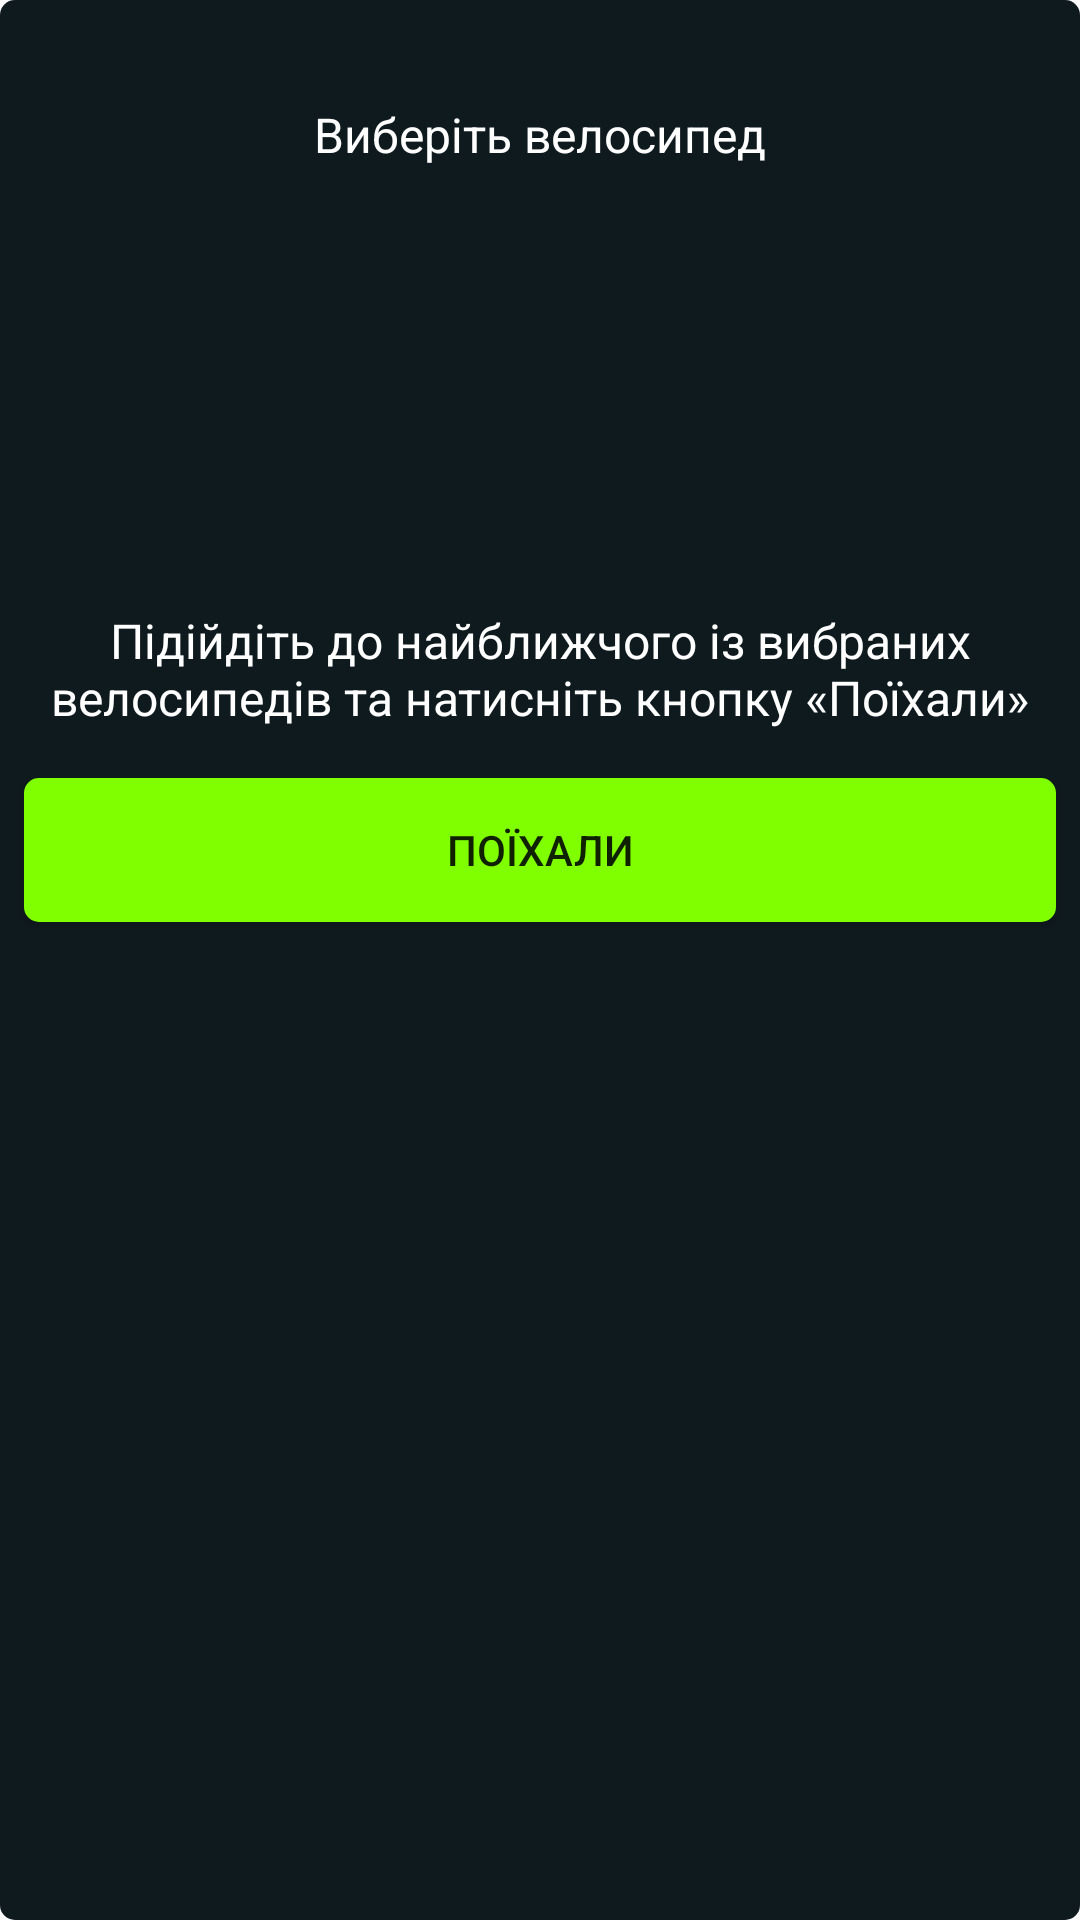

Produce the Android XML layout that renders to this screen, including the resource entries it uses.
<!-- AndroidManifest.xml: application theme Theme.BicycleRental -->
<!-- res/layout/fragment_settings.xml -->
<?xml version="1.0" encoding="utf-8"?>
<FrameLayout xmlns:android="http://schemas.android.com/apk/res/android"
    xmlns:tools="http://schemas.android.com/tools"
    android:layout_width="match_parent"
    android:layout_height="wrap_content"
    android:background="@drawable/custom_round_drawable"
    tools:context=".settingFragment.SettingsFragment">

    <ScrollView
        android:layout_width="match_parent"
        android:layout_height="match_parent">

        <LinearLayout
            android:layout_width="match_parent"
            android:layout_height="wrap_content"
            android:orientation="vertical" >

            <TextView
                android:id="@+id/textView3"
                android:layout_width="match_parent"
                android:layout_height="wrap_content"
                android:layout_marginTop="30dp"
                android:gravity="center"
                android:padding="4dp"
                android:text="@string/choose_bike"
                android:textColor="@color/white"
                android:textSize="16dp" />

            <androidx.recyclerview.widget.RecyclerView
                android:id="@+id/bicycleRecyclerView"
                android:layout_width="match_parent"
                android:layout_height="100dp"
                android:layout_marginLeft="5dp"
                android:layout_marginTop="5dp"
                android:layout_marginRight="5dp" />

            <TextView
                android:id="@+id/textView4"
                android:layout_width="match_parent"
                android:layout_height="wrap_content"
                android:layout_marginTop="30dp"
                android:gravity="center"
                android:paddingLeft="16dp"
                android:paddingRight="16dp"
                android:paddingTop="8dp"
                android:paddingBottom="8dp"
                android:text="@string/run_bike"
                android:textColor="@color/white"
                android:textSize="16dp" />

            <Button
                android:id="@+id/go_button"
                android:layout_width="match_parent"
                android:layout_height="wrap_content"
                android:background="@drawable/custom_run_button"
                android:foreground="?android:selectableItemBackground"
                android:layout_margin="8dp"
                android:text="@string/run" />
        </LinearLayout>
    </ScrollView>

</FrameLayout>
<!-- resources referenced by this layout -->
<resources>
  <color name="white">#FFFFFFFF</color>
  <!-- drawable custom_round_drawable (drawable) -->
  <?xml version="1.0" encoding="utf-8"?>
  <shape xmlns:android="http://schemas.android.com/apk/res/android">
      <corners android:topLeftRadius="5dp"
          android:topRightRadius="5dp"
          android:bottomRightRadius="5dp"
          android:bottomLeftRadius="5dp"
          />
      <solid android:color="@color/colorMainBackground"/>
  </shape>
  <!-- drawable custom_run_button (drawable) -->
  <?xml version="1.0" encoding="utf-8"?>
  <shape xmlns:android="http://schemas.android.com/apk/res/android">
      <corners android:topLeftRadius="5dp"
          android:topRightRadius="5dp"
          android:bottomRightRadius="5dp"
          android:bottomLeftRadius="5dp"
          />
      <solid android:color="@color/green"/>
  </shape>
  <string name="choose_bike">Виберіть велосипед</string>
  <string name="run">Поїхали</string>
  <string name="run_bike">Підійдіть до найближчого із вибраних велосипедів та натисніть кнопку «Поїхали»</string>
  <style name="Theme.BicycleRental" parent="Theme.AppCompat.DayNight.NoActionBar">
          
          <item name="colorPrimary">@color/colorMainBackground</item>
          <item name="colorPrimaryVariant">@color/colorMainBackground</item>
          <item name="colorOnPrimary">@color/white</item>
          
          <item name="colorSecondary">@color/teal_200</item>
          <item name="colorSecondaryVariant">@color/teal_700</item>
          <item name="colorOnSecondary">@color/black</item>
  
  
          
  
      </style>
  <color name="colorMainBackground">#0f1a1f</color>
  <color name="green">#7FFF00</color>
  <color name="teal_200">#FF03DAC5</color>
  <color name="teal_700">#FF018786</color>
  <color name="black">#FF000000</color>
</resources>
